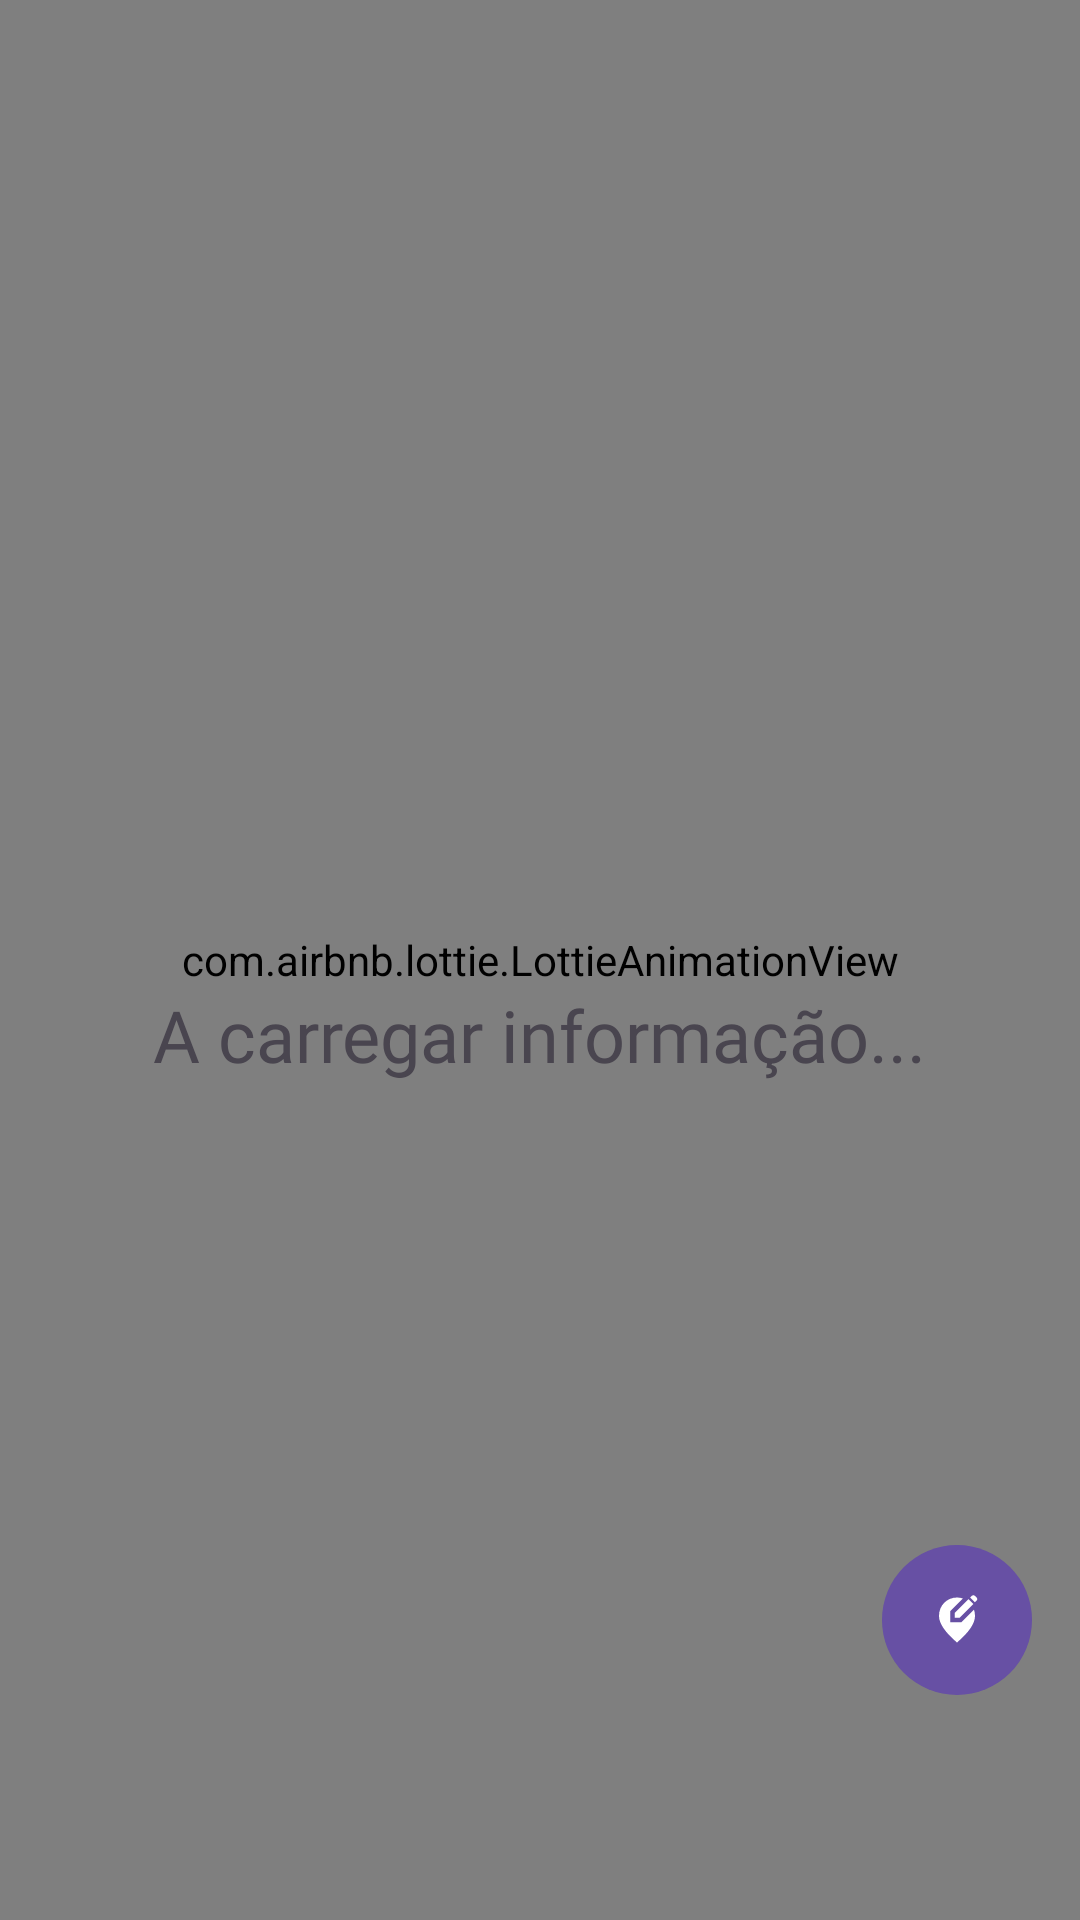

This screen was rendered from an Android layout file. Write that file and the resources it references.
<!-- AndroidManifest.xml: application theme Theme.TrueWeather -->
<!-- res/layout/activity_main.xml -->
<?xml version="1.0" encoding="utf-8"?>
<androidx.coordinatorlayout.widget.CoordinatorLayout xmlns:android="http://schemas.android.com/apk/res/android"
    xmlns:app="http://schemas.android.com/apk/res-auto"
    xmlns:tools="http://schemas.android.com/tools"
    android:layout_width="match_parent"
    android:layout_height="match_parent"
    tools:context=".main.MainActivity">

    
    <com.airbnb.lottie.LottieAnimationView
        android:id="@+id/lottieAnimationView"
        android:layout_width="match_parent"
        android:layout_height="match_parent"
        app:lottie_autoPlay="true"
        app:lottie_repeatMode="restart"
        app:lottie_fileName="animation_day.json"
        android:scaleType="centerCrop"
        app:lottie_loop="true"
        android:visibility="visible"/>

    
    <androidx.viewpager2.widget.ViewPager2
        android:id="@+id/viewPager"
        android:layout_width="match_parent"
        android:layout_height="match_parent"
        app:layout_behavior="@string/appbar_scrolling_view_behavior" />

    
    <androidx.constraintlayout.widget.ConstraintLayout
        android:layout_width="match_parent"
        android:layout_height="wrap_content"
        android:layout_gravity="bottom"
        android:layout_marginBottom="75dp">

        <com.google.android.material.tabs.TabLayout
            android:id="@+id/tab_layout"
            android:layout_width="wrap_content"
            android:layout_height="wrap_content"
            android:background="@android:color/transparent"
            app:tabBackground="@drawable/tab_selector"
            app:tabIndicatorHeight="0dp"
            app:tabGravity="center"
            app:layout_constraintBottom_toBottomOf="parent"
            app:layout_constraintStart_toStartOf="parent"
            app:layout_constraintEnd_toEndOf="parent"
            app:layout_constraintHorizontal_bias="0.5" />

        <com.google.android.material.button.MaterialButton
            android:id="@+id/add_button"
            android:layout_width="50dp"
            android:layout_height="50dp"
            android:insetLeft="0dp"
            android:insetTop="0dp"
            android:insetRight="0dp"
            android:insetBottom="0dp"
            app:icon="@drawable/baseline_edit_location_alt_24"
            app:iconGravity="textStart"
            app:iconPadding="0dp"
            app:layout_constraintBottom_toBottomOf="parent"
            app:layout_constraintEnd_toEndOf="parent"
            android:layout_marginEnd="16dp" />
    </androidx.constraintlayout.widget.ConstraintLayout>

    <LinearLayout
        android:id="@+id/progress_view"
        android:layout_width="match_parent"
        android:layout_height="match_parent"
        android:gravity="center"
        android:layout_gravity="center"
        android:orientation="vertical"
        android:background="@android:color/transparent"
        android:clickable="true"
        android:focusable="true"
        android:visibility="visible">
        <ProgressBar
            android:id="@+id/progress_bar"
            android:background="@android:color/transparent"
            android:layout_width="50dp"
            android:layout_height="50dp"
            android:layout_gravity="center"
            android:indeterminateTint="@color/white"
            android:visibility="visible"/>
        <TextView
            android:id="@+id/progress_text"
            android:layout_width="wrap_content"
            android:layout_height="wrap_content"
            style="@style/TextLarge"
            android:text="A carregar informação..."/>
    </LinearLayout>

</androidx.coordinatorlayout.widget.CoordinatorLayout>
<!-- resources referenced by this layout -->
<resources>
  <color name="white">#FFFFFFFF</color>
  <!-- drawable baseline_edit_location_alt_24 (drawable) -->
  <vector xmlns:android="http://schemas.android.com/apk/res/android" android:height="50dp" android:tint="#FFFFFF" android:viewportHeight="24" android:viewportWidth="24" android:width="50dp">
        
      <path android:fillColor="@android:color/white" android:pathData="M13.95,13H9V8.05l5.61,-5.61C13.78,2.16 12.9,2 12,2c-4.2,0 -8,3.22 -8,8.2c0,3.32 2.67,7.25 8,11.8c5.33,-4.55 8,-8.48 8,-11.8c0,-1.01 -0.16,-1.94 -0.45,-2.8L13.95,13z"/>
        
      <path android:fillColor="@android:color/white" android:pathData="M11,11l2.12,0l6.16,-6.16l-2.12,-2.12l-6.16,6.16z"/>
        
      <path android:fillColor="@android:color/white" android:pathData="M20.71,2L20,1.29C19.8,1.1 19.55,1 19.29,1c-0.13,0 -0.48,0.07 -0.71,0.29l-0.72,0.72l2.12,2.12l0.72,-0.72C21.1,3.02 21.1,2.39 20.71,2z"/>
      
  </vector>
  <!-- drawable tab_selector (drawable) -->
  <?xml version="1.0" encoding="utf-8"?>
  <selector xmlns:android="http://schemas.android.com/apk/res/android">
  
      <item android:drawable="@drawable/splash_logo"
          android:state_first="true"
          android:state_selected="true"/>
  
      <item android:drawable="@drawable/weather_icon_day_01"
          android:state_first="true"
          android:state_selected="false"/>
  
  
      <item android:drawable="@drawable/selected_dot_layout"
          android:state_first="false"
          android:state_selected="true"/>
  
      <item android:drawable="@drawable/default_dot"
          android:state_selected="false"/>
  </selector>
  <style name="TextLarge">
          <item name="android:fontFamily">@font/poppins_regular</item>
          <item name="android:textSize">24sp</item>
          
      </style>
  <style name="Theme.TrueWeather" parent="Base.Theme.TrueWeather" />
  <style name="Base.Theme.TrueWeather" parent="Theme.Material3.DayNight.NoActionBar">
          
          
      </style>
</resources>
